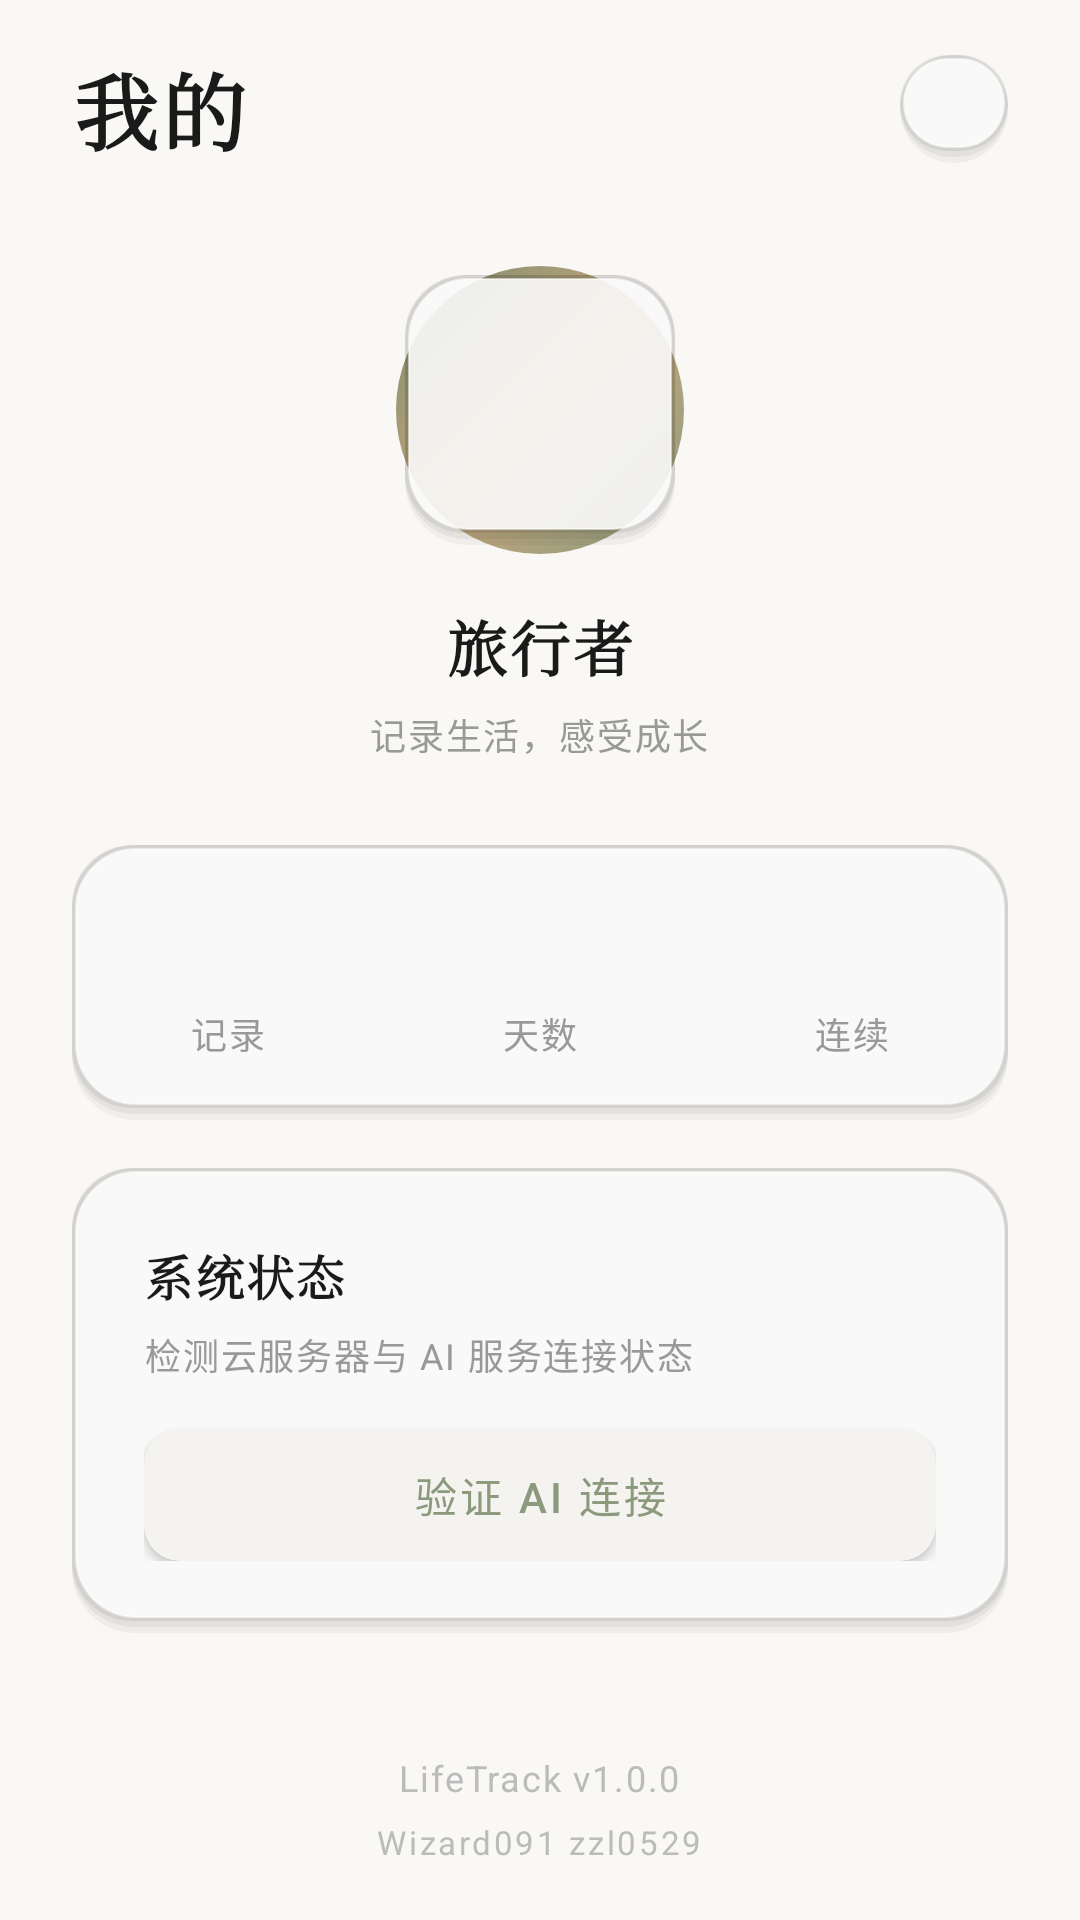

The Android layout XML behind this screen, and the referenced resources:
<!-- AndroidManifest.xml: application theme Theme.LifeTrack -->
<!-- res/layout/fragment_profile.xml -->
<?xml version="1.0" encoding="utf-8"?>
<FrameLayout xmlns:android="http://schemas.android.com/apk/res/android"
    xmlns:app="http://schemas.android.com/apk/res-auto"
    xmlns:tools="http://schemas.android.com/tools"
    android:layout_width="match_parent"
    android:layout_height="match_parent">

<ScrollView
    android:layout_width="match_parent"
    android:layout_height="match_parent"
    android:background="@android:color/transparent"
    android:fillViewport="true"
    android:scrollbars="none">

    <LinearLayout
        android:layout_width="match_parent"
        android:layout_height="wrap_content"
        android:orientation="vertical"
        android:paddingTop="@dimen/page_padding_top"
        android:paddingBottom="@dimen/page_padding_bottom">

        <LinearLayout
            android:layout_width="match_parent"
            android:layout_height="wrap_content"
            android:orientation="horizontal"
            android:gravity="center_vertical"
            android:paddingStart="@dimen/page_padding_h"
            android:paddingEnd="@dimen/page_padding_h"
            android:layout_marginBottom="@dimen/spacing_xl">

            <TextView
                android:layout_width="0dp"
                android:layout_height="wrap_content"
                android:layout_weight="1"
                android:text="@string/profile_title"
                style="@style/PageTitle" />

            <ImageView
                android:id="@+id/btnSettings"
                android:layout_width="36dp"
                android:layout_height="36dp"
                android:src="@drawable/ic_settings"
                android:padding="8dp"
                android:background="@drawable/bg_card"
                android:elevation="1dp"
                android:foreground="?attr/selectableItemBackgroundBorderless"
                android:clickable="true"
                android:focusable="true"
                android:contentDescription="@string/profile_menu_preferences" />

        </LinearLayout>

        <LinearLayout
            android:id="@+id/avatarArea"
            android:layout_width="match_parent"
            android:layout_height="wrap_content"
            android:orientation="vertical"
            android:gravity="center"
            android:paddingStart="@dimen/page_padding_h"
            android:paddingEnd="@dimen/page_padding_h"
            android:layout_marginBottom="28dp"
            android:clickable="true"
            android:focusable="true"
            android:background="?attr/selectableItemBackgroundBorderless">

            <FrameLayout
                android:layout_width="@dimen/avatar_size"
                android:layout_height="@dimen/avatar_size"
                android:layout_marginBottom="@dimen/spacing_md">

                <View
                    android:layout_width="@dimen/avatar_size"
                    android:layout_height="@dimen/avatar_size"
                    android:background="@drawable/bg_avatar_ring"
                    android:importantForAccessibility="no" />

                <View
                    android:layout_width="90dp"
                    android:layout_height="90dp"
                    android:layout_gravity="center"
                    android:background="@drawable/bg_card"
                    android:importantForAccessibility="no" />

                <ImageView
                    android:id="@+id/ivAvatar"
                    android:layout_width="90dp"
                    android:layout_height="90dp"
                    android:layout_gravity="center"
                    android:src="@drawable/ic_person"
                    android:scaleType="centerCrop"
                    android:contentDescription="@string/profile_avatar"
                    app:tint="@color/brown_accent" />

            </FrameLayout>

            <TextView
                android:id="@+id/tvUsername"
                android:layout_width="wrap_content"
                android:layout_height="wrap_content"
                android:text="@string/profile_default_name"
                android:textColor="@color/text_primary"
                android:textSize="@dimen/text_xl"
                android:fontFamily="serif"
                android:textStyle="bold"
                android:letterSpacing="0.05"
                android:layout_marginBottom="6dp" />

            <TextView
                android:id="@+id/tvBio"
                android:layout_width="wrap_content"
                android:layout_height="wrap_content"
                android:text="@string/profile_default_bio"
                style="@style/PageSubtitle" />

        </LinearLayout>

        <LinearLayout
            android:layout_width="match_parent"
            android:layout_height="wrap_content"
            android:orientation="horizontal"
            android:gravity="center"
            android:paddingTop="20dp"
            android:paddingBottom="20dp"
            android:layout_marginStart="@dimen/page_padding_h"
            android:layout_marginEnd="@dimen/page_padding_h"
            android:background="@drawable/bg_card"
            android:elevation="2dp">

            <LinearLayout
                android:layout_width="0dp"
                android:layout_height="wrap_content"
                android:layout_weight="1"
                android:orientation="vertical"
                android:gravity="center">

                <TextView
                    android:id="@+id/tvStatRecords"
                    android:layout_width="wrap_content"
                    android:layout_height="wrap_content"
                    tools:text="0"
                    style="@style/StatNumber" />

                <TextView
                    android:layout_width="wrap_content"
                    android:layout_height="wrap_content"
                    android:text="@string/profile_stat_records"
                    style="@style/StatLabel"
                    android:layout_marginTop="@dimen/spacing_xs" />

                <TextView
                    android:id="@+id/tvStatRecordsCompare"
                    android:layout_width="wrap_content"
                    android:layout_height="wrap_content"
                    android:textColor="@color/green_primary"
                    android:textSize="10sp"
                    android:visibility="gone" />

            </LinearLayout>

            <LinearLayout
                android:layout_width="0dp"
                android:layout_height="wrap_content"
                android:layout_weight="1"
                android:orientation="vertical"
                android:gravity="center">

                <TextView
                    android:id="@+id/tvStatDays"
                    android:layout_width="wrap_content"
                    android:layout_height="wrap_content"
                    tools:text="0"
                    style="@style/StatNumber" />

                <TextView
                    android:layout_width="wrap_content"
                    android:layout_height="wrap_content"
                    android:text="@string/profile_stat_days"
                    style="@style/StatLabel"
                    android:layout_marginTop="@dimen/spacing_xs" />

                <TextView
                    android:id="@+id/tvStatDaysCompare"
                    android:layout_width="wrap_content"
                    android:layout_height="wrap_content"
                    android:textColor="@color/green_primary"
                    android:textSize="10sp"
                    android:visibility="gone" />

            </LinearLayout>

            <LinearLayout
                android:layout_width="0dp"
                android:layout_height="wrap_content"
                android:layout_weight="1"
                android:orientation="vertical"
                android:gravity="center">

                <TextView
                    android:id="@+id/tvStatStreak"
                    android:layout_width="wrap_content"
                    android:layout_height="wrap_content"
                    tools:text="0"
                    style="@style/StatNumber" />

                <TextView
                    android:layout_width="wrap_content"
                    android:layout_height="wrap_content"
                    android:text="@string/profile_stat_streak"
                    style="@style/StatLabel"
                    android:layout_marginTop="@dimen/spacing_xs" />

                <TextView
                    android:id="@+id/tvStatStreakCompare"
                    android:layout_width="wrap_content"
                    android:layout_height="wrap_content"
                    android:textColor="@color/green_primary"
                    android:textSize="10sp"
                    android:visibility="gone" />

            </LinearLayout>

        </LinearLayout>

        <LinearLayout
            android:layout_width="match_parent"
            android:layout_height="wrap_content"
            android:orientation="vertical"
            android:layout_marginStart="@dimen/page_padding_h"
            android:layout_marginEnd="@dimen/page_padding_h"
            android:layout_marginTop="@dimen/spacing_md"
            android:background="@drawable/bg_card"
            android:elevation="2dp"
            android:padding="@dimen/card_padding">

            <TextView
                android:layout_width="wrap_content"
                android:layout_height="wrap_content"
                android:text="@string/profile_api_title"
                style="@style/CardTitle"
                android:layout_marginBottom="6dp" />

            <TextView
                android:layout_width="wrap_content"
                android:layout_height="wrap_content"
                android:text="@string/profile_api_desc"
                style="@style/PageSubtitle"
                android:layout_marginBottom="@dimen/spacing_md" />

            <androidx.appcompat.widget.AppCompatButton
                android:id="@+id/btnVerifyKey"
                android:text="@string/profile_api_verify"
                style="@style/PrimaryButton" />

        </LinearLayout>

        <LinearLayout
            android:id="@+id/menuContainer"
            android:layout_width="match_parent"
            android:layout_height="wrap_content"
            android:orientation="vertical"
            android:layout_marginStart="@dimen/page_padding_h"
            android:layout_marginEnd="@dimen/page_padding_h"
            android:layout_marginTop="@dimen/spacing_md"
            android:background="@drawable/bg_card"
            android:elevation="2dp" />

        <TextView
            android:id="@+id/tvVersion"
            android:layout_width="wrap_content"
            android:layout_height="wrap_content"
            android:layout_gravity="center"
            android:text="@string/profile_version"
            style="@style/VersionText"
            android:layout_marginTop="@dimen/spacing_lg" />

        <TextView
            android:id="@+id/tvAuthor"
            android:layout_width="wrap_content"
            android:layout_height="wrap_content"
            android:layout_gravity="center"
            android:text="@string/profile_author"
            android:textColor="@color/text_hint"
            android:textSize="11sp"
            android:letterSpacing="0.08"
            android:layout_marginTop="6dp" />

    </LinearLayout>

</ScrollView>



</FrameLayout>
<!-- resources referenced by this layout -->
<resources>
  <color name="brown_accent">#B8A99A</color>
  <color name="green_primary">#8B9A7D</color>
  <color name="text_hint">#BBBBBB</color>
  <color name="text_primary">#1A1A1A</color>
  <dimen name="avatar_size">96dp</dimen>
  <dimen name="card_padding">24dp</dimen>
  <dimen name="page_padding_bottom">100dp</dimen>
  <dimen name="page_padding_h">24dp</dimen>
  <dimen name="page_padding_top">16dp</dimen>
  <dimen name="spacing_lg">24dp</dimen>
  <dimen name="spacing_md">16dp</dimen>
  <dimen name="spacing_xl">32dp</dimen>
  <dimen name="spacing_xs">4dp</dimen>
  <dimen name="text_xl">20sp</dimen>
  <string name="profile_api_desc">检测云服务器与 AI 服务连接状态</string>
  <string name="profile_api_title">系统状态</string>
  <string name="profile_api_verify">验证 AI 连接</string>
  <string name="profile_author">Wizard091 zzl0529</string>
  <string name="profile_avatar">头像</string>
  <string name="profile_default_bio">记录生活，感受成长</string>
  <string name="profile_default_name">旅行者</string>
  <string name="profile_menu_preferences">偏好设置</string>
  <string name="profile_stat_days">天数</string>
  <string name="profile_stat_records">记录</string>
  <string name="profile_stat_streak">连续</string>
  <string name="profile_title">我的</string>
  <string name="profile_version">LifeTrack v1.0.0</string>
  <style name="CardTitle">
          <item name="android:textColor">@color/text_primary</item>
          <item name="android:textSize">@dimen/text_lg</item>
          <item name="android:fontFamily">serif</item>
          <item name="android:textStyle">bold</item>
          <item name="android:letterSpacing">0.05</item>
      </style>
  <style name="PageSubtitle">
          <item name="android:textColor">@color/text_subtitle</item>
          <item name="android:textSize">@dimen/text_sm</item>
          <item name="android:letterSpacing">0.05</item>
      </style>
  <style name="StatLabel">
          <item name="android:textColor">@color/text_subtitle</item>
          <item name="android:textSize">@dimen/text_sm</item>
          <item name="android:letterSpacing">0.05</item>
      </style>
  <style name="StatNumber">
          <item name="android:textColor">@color/green_primary</item>
          <item name="android:textSize">@dimen/text_stat_number</item>
          <item name="android:fontFamily">serif</item>
          <item name="android:textStyle">bold</item>
      </style>
  <style name="VersionText">
          <item name="android:textColor">@color/text_hint</item>
          <item name="android:textSize">@dimen/text_sm</item>
          <item name="android:letterSpacing">0.05</item>
      </style>
  <style name="Theme.LifeTrack" parent="Base.Theme.LifeTrack" />
  <dimen name="text_lg">16sp</dimen>
  <color name="text_subtitle">#999999</color>
  <dimen name="text_sm">12sp</dimen>
  <dimen name="text_xxl">28sp</dimen>
  <dimen name="btn_height">44dp</dimen>
  <dimen name="text_md">14sp</dimen>
  <!-- drawable bg_btn_submit (drawable) -->
  <?xml version="1.0" encoding="utf-8"?>
  <shape xmlns:android="http://schemas.android.com/apk/res/android"
      android:shape="rectangle">
      <solid android:color="@color/bg_placeholder" />
      <corners android:radius="12dp" />
  </shape>
  <dimen name="text_stat_number">22sp</dimen>
  <color name="bg_placeholder">#F5F3F0</color>
  <color name="white">#FFFFFFFF</color>
  <color name="glass_card">#FFFFFF</color>
  <color name="glass_card_inner">#FFFFFF</color>
  <color name="error">#B00020</color>
  <color name="on_error">#FFFFFF</color>
  <color name="primary_container">#DDE5D2</color>
  <color name="on_primary_container">#2E3B22</color>
  <color name="secondary_container">#E8DDD0</color>
  <color name="on_secondary_container">#3A2A1A</color>
  <color name="border_light">#E8E4DF</color>
  <color name="text_secondary">#666666</color>
  <color name="bg_primary">#FAF8F5</color>
  <color name="glass_nav">#C7FAF8F5</color>
</resources>
